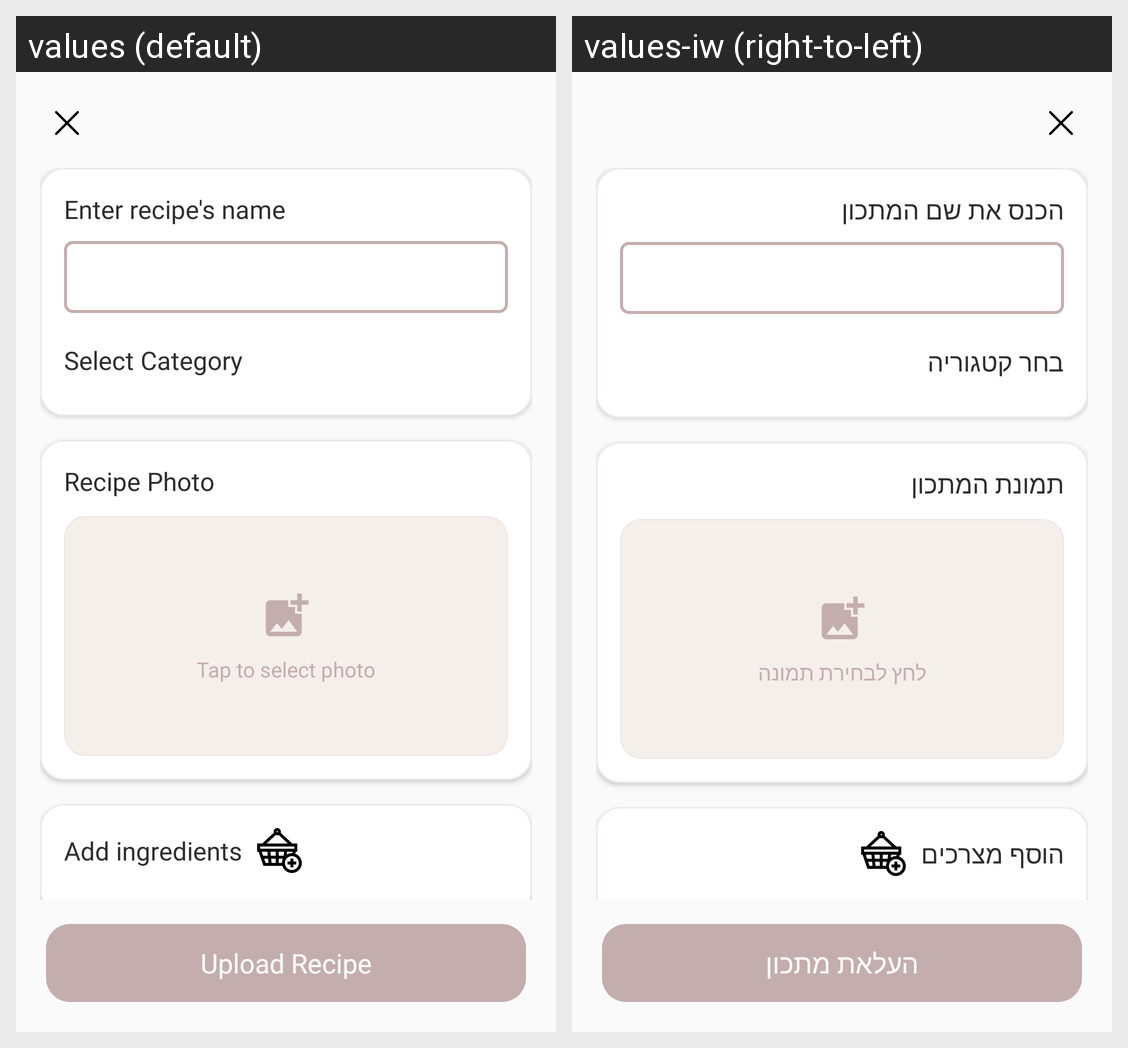

Strings drawn on this Android screen and how each of the app's shown locales translates them:
Android screen res/layout/fragment_add_recipe.xml rendered under 2 locales, left to right: values (default), values-iw (right-to-left). Device: Nexus 5 (rendered at 1080×1920; each locale shown at half size, 540×960, under a caption strip naming it); theme Theme.MyRecipes.
Strings drawn on this screen, with the default value and each locale's value (text and hints the layout hard-codes, and strings that could not be matched under every locale, appear in the picture but are not listed):

enter_recipe_name
  values: Enter recipe's name
  values-iw: הכנס את שם המתכון

select_category
  values: Select Category
  values-iw: בחר קטגוריה

recipe_photo
  values: Recipe Photo
  values-iw: תמונת המתכון

add_recipe_photo
  values: Tap to select photo
  values-iw: לחץ לבחירת תמונה

add_ingredients
  values: Add ingredients
  values-iw: הוסף מצרכים

upload
  values: Upload Recipe
  values-iw: העלאת מתכון
